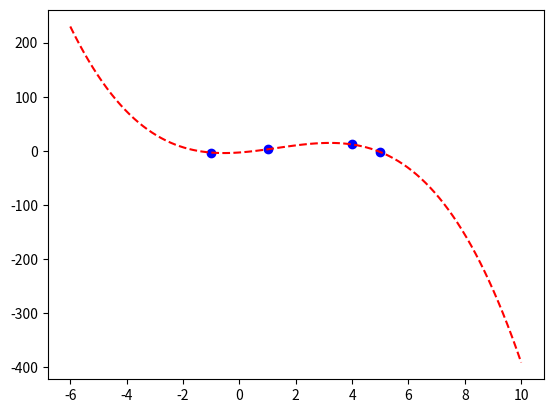

The script that saved this image:
from matplotlib import pyplot

import numpy


def lagrange(x, y, z):
    n = len(x)  # n = len(y)
    s = 0
    for i in range(n):
        p = 1
        for j in range(n):
            if i != j:
                p = p * (z - x[j]) / (x[i] - x[j])
        s = s + p * y[i]
    return s


if __name__ == '__main__':
    x = numpy.array([1., -1., 4., 5.])
    y = numpy.array([3, -3., 12., -2.])

    _x = numpy.linspace(-6., 10., 100)

    _y = [lagrange(x, y, z) for z in _x]

    pyplot.plot(x, y, 'bo')
    pyplot.plot(_x, _y, 'r--')
    pyplot.show()
    pyplot.savefig('lagrange.png')